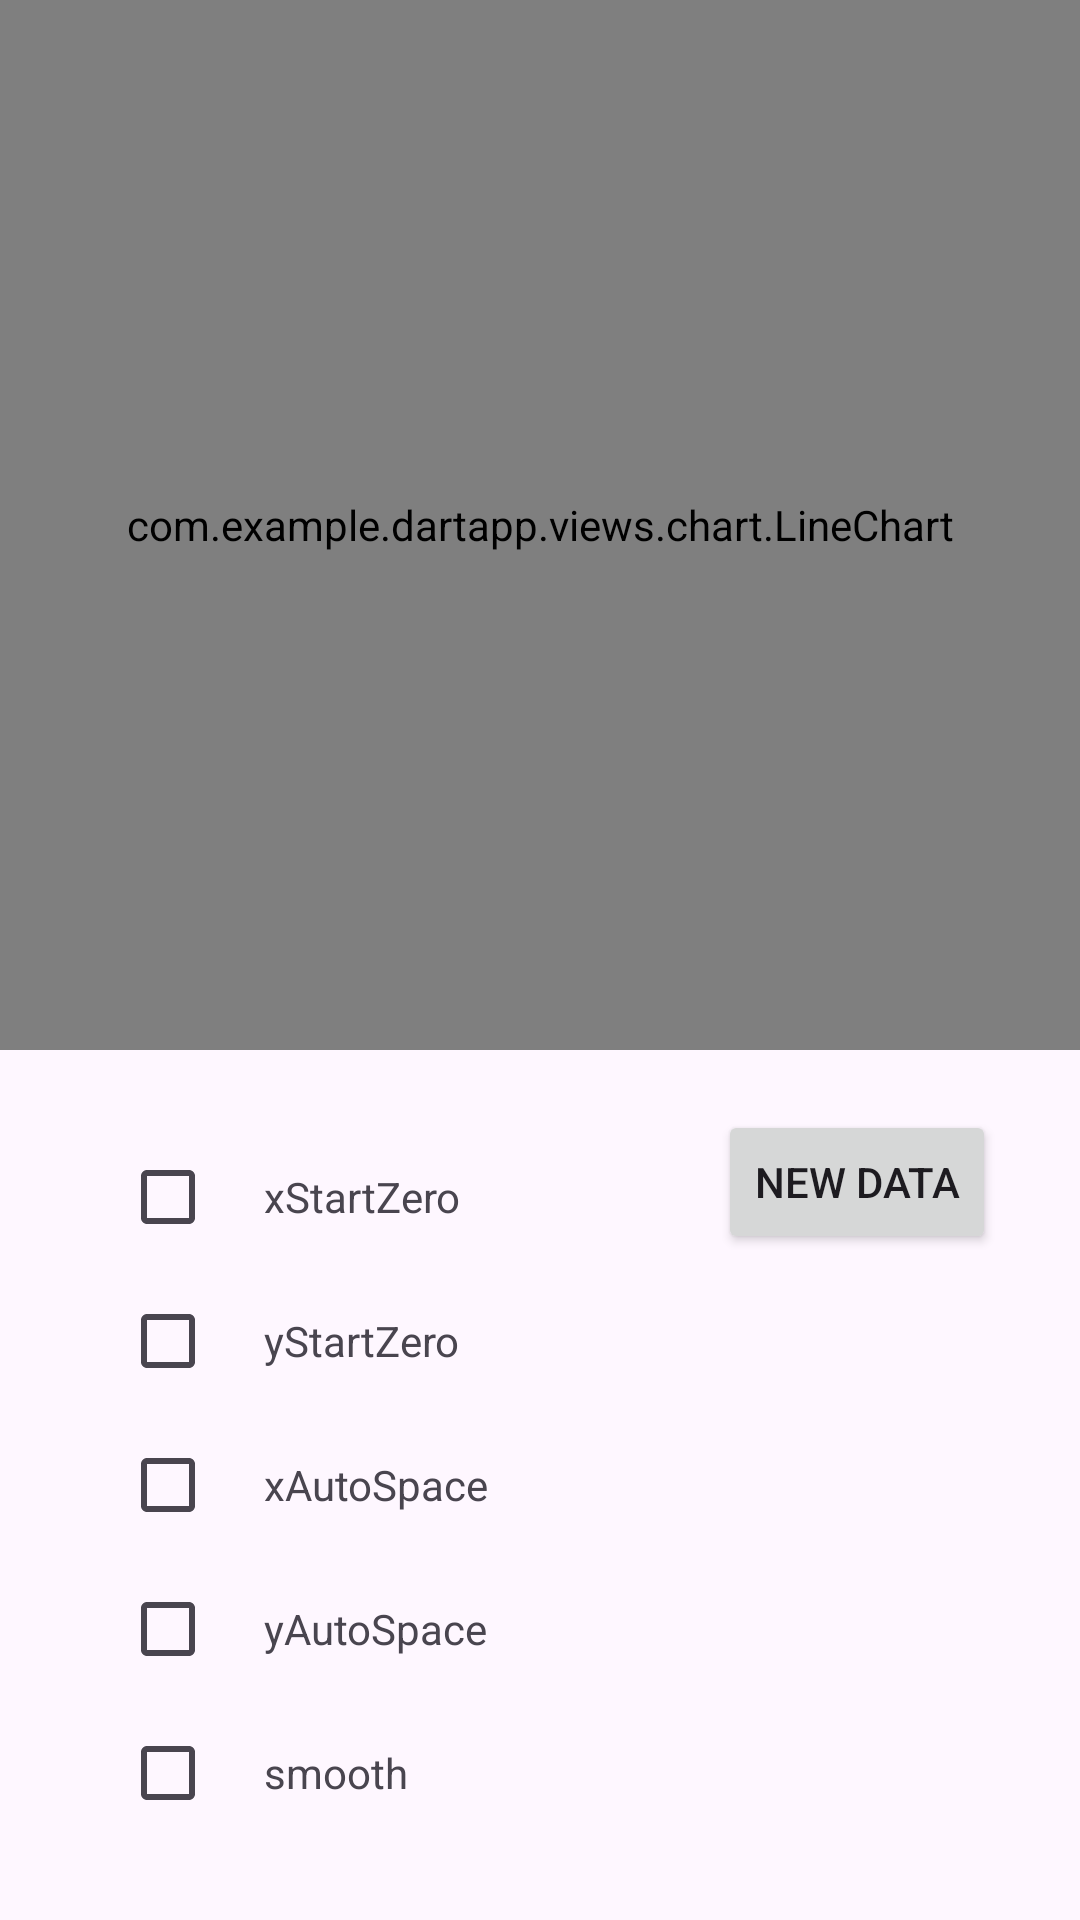

Layout XML and referenced resources for this Android screen:
<!-- AndroidManifest.xml: application theme Theme.DartApp -->
<!-- res/layout/fragment_line_chart.xml -->
<?xml version="1.0" encoding="utf-8"?>
<androidx.constraintlayout.widget.ConstraintLayout xmlns:android="http://schemas.android.com/apk/res/android"
    xmlns:app="http://schemas.android.com/apk/res-auto"
    xmlns:tools="http://schemas.android.com/tools"
    android:layout_width="match_parent"
    android:layout_height="match_parent">

    <com.example.dartapp.views.chart.LineChart
        android:id="@+id/chart"
        android:layout_width="match_parent"
        android:layout_height="350dp"
        app:layout_constraintStart_toStartOf="parent"
        app:layout_constraintTop_toTopOf="parent" />

    <Button
        android:id="@+id/reload"
        android:layout_width="wrap_content"
        android:layout_height="wrap_content"
        android:layout_marginTop="20dp"
        android:layout_marginEnd="28dp"
        android:layout_marginRight="28dp"
        android:text="New Data"
        app:layout_constraintEnd_toEndOf="parent"
        app:layout_constraintTop_toBottomOf="@+id/chart" />

    <androidx.core.widget.NestedScrollView
        android:layout_width="wrap_content"
        android:layout_height="wrap_content"
        app:layout_constraintBottom_toBottomOf="parent"
        app:layout_constraintStart_toStartOf="parent"
        app:layout_constraintTop_toBottomOf="@id/chart"
        android:padding="10dp">

        <LinearLayout
            android:layout_width="wrap_content"
            android:layout_height="wrap_content"
            android:layout_marginLeft="30dp"
            android:orientation="vertical">

            <LinearLayout
                android:layout_width="match_parent"
                android:layout_height="wrap_content">

                <CheckBox
                    android:id="@+id/xStartZero"
                    android:layout_width="wrap_content"
                    android:layout_height="wrap_content" />

                <TextView
                    android:layout_width="wrap_content"
                    android:layout_height="wrap_content"
                    android:text="xStartZero" />
            </LinearLayout>

            <LinearLayout
                android:layout_width="match_parent"
                android:layout_height="wrap_content">

                <CheckBox
                    android:id="@+id/yStartZero"
                    android:layout_width="wrap_content"
                    android:layout_height="wrap_content" />

                <TextView
                    android:layout_width="wrap_content"
                    android:layout_height="wrap_content"
                    android:text="yStartZero" />
            </LinearLayout>

            <LinearLayout
                android:layout_width="match_parent"
                android:layout_height="wrap_content">

                <CheckBox
                    android:id="@+id/xAutoSpace"
                    android:layout_width="wrap_content"
                    android:layout_height="wrap_content" />

                <TextView
                    android:layout_width="wrap_content"
                    android:layout_height="wrap_content"
                    android:text="xAutoSpace" />
            </LinearLayout>

            <LinearLayout
                android:layout_width="match_parent"
                android:layout_height="wrap_content">

                <CheckBox
                    android:id="@+id/yAutoSpace"
                    android:layout_width="wrap_content"
                    android:layout_height="wrap_content" />

                <TextView
                    android:layout_width="wrap_content"
                    android:layout_height="wrap_content"
                    android:text="yAutoSpace" />
            </LinearLayout>

            <LinearLayout
                android:layout_width="match_parent"
                android:layout_height="wrap_content">

                <CheckBox
                    android:id="@+id/smooth"
                    android:layout_width="wrap_content"
                    android:layout_height="wrap_content" />

                <TextView
                    android:layout_width="wrap_content"
                    android:layout_height="wrap_content"
                    android:text="smooth" />
            </LinearLayout>


        </LinearLayout>

    </androidx.core.widget.NestedScrollView>



</androidx.constraintlayout.widget.ConstraintLayout>
<!-- resources referenced by this layout -->
<resources>
  <style name="Theme.DartApp" parent="Theme.Material3.DayNight.NoActionBar">
          
          <item name="colorPrimary">@color/purple_500</item>
          <item name="colorPrimaryVariant">@color/purple_700</item>
          <item name="colorOnPrimary">@color/white</item>
          
          <item name="colorSecondary">@color/teal_200</item>
          <item name="colorSecondaryVariant">@color/teal_700</item>
          <item name="colorOnSecondary">@color/black</item>
  
          
          <item name="backgroundColor">@color/white</item>
          <item name="colorOnBackground">@color/dk_gray</item>
          <item name="colorBackgroundFloating">@color/lt_gray</item>
  
          
          <item name="android:windowTranslucentStatus">false</item>
          <item name="android:windowTranslucentNavigation">false</item>
          <item name="android:windowDrawsSystemBarBackgrounds">true</item>
          <item name="android:statusBarColor">@android:color/transparent</item>
          <item name="android:navigationBarColor">@android:color/transparent</item>
      </style>
  <color name="purple_500">#FF6200EE</color>
  <color name="purple_700">#FF3700B3</color>
  <color name="white">#FFFFFFFF</color>
  <color name="teal_200">#FF03DAC5</color>
  <color name="teal_700">#FF018786</color>
  <color name="black">#FF000000</color>
  <color name="dk_gray">#FF444444</color>
  <color name="lt_gray">#FFCCCCCC</color>
</resources>
